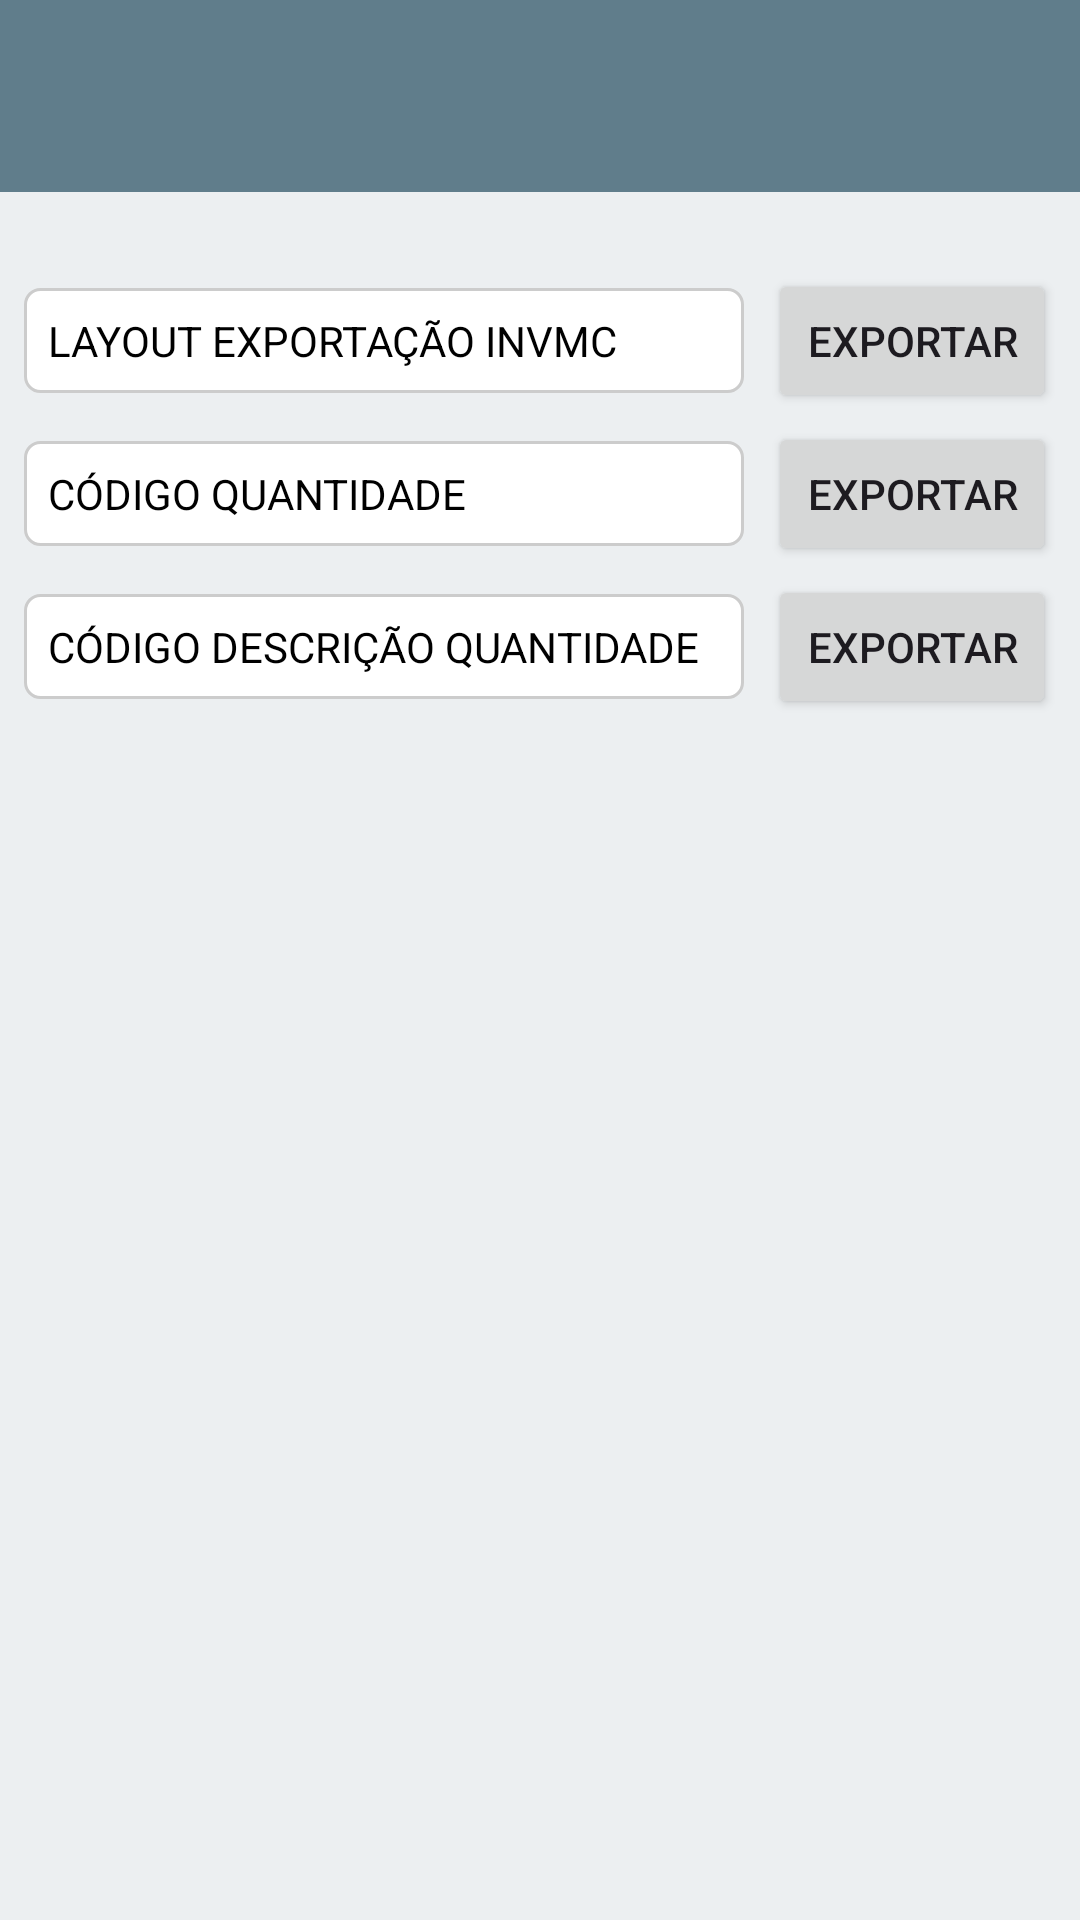

Layout XML and referenced resources for this Android screen:
<!-- AndroidManifest.xml: application theme AppTheme.Urbano -->
<!-- res/layout/activity_tela_escolha_layout_exportacao.xml -->
<?xml version="1.0" encoding="utf-8"?>
<androidx.constraintlayout.widget.ConstraintLayout xmlns:android="http://schemas.android.com/apk/res/android"
    xmlns:app="http://schemas.android.com/apk/res-auto"
    xmlns:tools="http://schemas.android.com/tools"
    android:layout_width="match_parent"
    android:layout_height="match_parent"
    tools:context=".Activities.TelaEscolhaLayoutExportacao">

    <include
        android:id="@+id/includeToolbarEscolherLayout"
        layout="@layout/toobar_customizada"
        android:layout_width="0dp"
        android:layout_height="wrap_content"
        app:layout_constraintEnd_toEndOf="parent"
        app:layout_constraintStart_toStartOf="parent"
        app:layout_constraintTop_toTopOf="parent" />

    <TextView
        android:id="@+id/txtLayoutInvMC"
        android:layout_width="0dp"
        android:layout_height="wrap_content"
        android:layout_marginStart="8dp"
        android:layout_marginTop="32dp"
        android:layout_marginEnd="8dp"
        android:background="@drawable/shape_editi_text_azul"
        android:padding="8dp"
        android:text="LAYOUT EXPORTAÇÃO INVMC"
        android:textColor="@color/black"
        android:textSize="14sp"
        app:layout_constraintEnd_toStartOf="@+id/btnInvMC"
        app:layout_constraintHorizontal_chainStyle="spread_inside"
        app:layout_constraintHorizontal_weight="2.5"
        app:layout_constraintStart_toStartOf="parent"
        app:layout_constraintTop_toBottomOf="@+id/includeToolbarEscolherLayout" />

    <Button
        android:id="@+id/btnInvMC"
        android:layout_width="0dp"
        android:layout_height="wrap_content"
        android:layout_marginEnd="8dp"
        android:text="Exportar"
        app:layout_constraintBottom_toBottomOf="@+id/txtLayoutInvMC"
        app:layout_constraintEnd_toEndOf="parent"
        app:layout_constraintHorizontal_weight="1"
        app:layout_constraintStart_toEndOf="@+id/txtLayoutInvMC"
        app:layout_constraintTop_toTopOf="@+id/txtLayoutInvMC" />


    <TextView
        android:id="@+id/txtOutrosLayout"
        android:layout_width="0dp"
        android:layout_height="wrap_content"
        android:layout_marginStart="8dp"
        android:layout_marginTop="16dp"
        android:layout_marginEnd="8dp"
        android:background="@drawable/shape_editi_text_azul"
        android:padding="8dp"
        android:text="CÓDIGO QUANTIDADE"
        android:textColor="@color/black"
        android:textSize="14sp"
        app:layout_constraintEnd_toStartOf="@+id/btnCodigoQuantidade"
        app:layout_constraintHorizontal_weight="2.5"
        app:layout_constraintStart_toStartOf="parent"
        app:layout_constraintTop_toBottomOf="@+id/txtLayoutInvMC">

    </TextView>

    <Button
        android:id="@+id/btnCodigoQuantidade"
        android:layout_width="0dp"
        android:layout_height="wrap_content"
        android:layout_marginEnd="8dp"
        android:text="Exportar"
        app:layout_constraintBottom_toBottomOf="@+id/txtOutrosLayout"
        app:layout_constraintEnd_toEndOf="parent"
        app:layout_constraintHorizontal_weight="1"
        app:layout_constraintStart_toEndOf="@+id/txtOutrosLayout"
        app:layout_constraintTop_toTopOf="@+id/txtOutrosLayout">

    </Button>


    <TextView
        android:id="@+id/txtCodigoDescricaoQuantidade"
        android:layout_width="0dp"
        android:layout_height="wrap_content"
        android:layout_marginStart="8dp"
        android:layout_marginTop="16dp"
        android:layout_marginEnd="8dp"
        android:background="@drawable/shape_editi_text_azul"
        android:padding="8dp"
        android:text="CÓDIGO DESCRIÇÃO QUANTIDADE"
        android:textColor="@color/black"
        android:textSize="14sp"
        app:layout_constraintEnd_toStartOf="@+id/btnCodigoDescricaoQuantidade"
        app:layout_constraintHorizontal_bias="0.5"
        app:layout_constraintHorizontal_weight="2.5"
        app:layout_constraintStart_toStartOf="parent"
        app:layout_constraintTop_toBottomOf="@+id/txtOutrosLayout"
        app:layout_goneMarginEnd="8dp">

    </TextView>

    <Button
        android:id="@+id/btnCodigoDescricaoQuantidade"
        android:layout_width="0dp"
        android:layout_height="wrap_content"
        android:layout_marginEnd="8dp"
        android:text="Exportar"
        app:layout_constraintBottom_toBottomOf="@+id/txtCodigoDescricaoQuantidade"
        app:layout_constraintEnd_toEndOf="parent"
        app:layout_constraintHorizontal_bias="0.5"
        app:layout_constraintHorizontal_weight="1"
        app:layout_constraintStart_toEndOf="@+id/txtCodigoDescricaoQuantidade"
        app:layout_constraintTop_toTopOf="@+id/txtCodigoDescricaoQuantidade">

    </Button>


</androidx.constraintlayout.widget.ConstraintLayout>
<!-- res/layout/toobar_customizada.xml (included above) -->
<?xml version="1.0" encoding="utf-8"?>
<androidx.constraintlayout.widget.ConstraintLayout
    xmlns:android="http://schemas.android.com/apk/res/android"
    xmlns:app="http://schemas.android.com/apk/res-auto"
    android:layout_width="match_parent"
    android:layout_height="wrap_content">

    <com.google.android.material.appbar.MaterialToolbar
        android:id="@+id/tbPrinciapl"
        android:layout_width="0dp"
        android:layout_height="wrap_content"
        android:background="?attr/colorPrimary"
        android:minHeight="?attr/actionBarSize"
        android:theme="?attr/actionBarTheme"
        app:layout_constraintBottom_toBottomOf="parent"
        app:layout_constraintEnd_toEndOf="parent"
        app:layout_constraintHorizontal_bias="0.0"
        app:layout_constraintStart_toStartOf="parent"
        app:layout_constraintTop_toTopOf="parent"
        app:layout_constraintVertical_bias="0.0"
        app:subtitleTextColor="@color/white"
        app:titleTextColor="@color/white" />
</androidx.constraintlayout.widget.ConstraintLayout>
<!-- resources referenced by this layout -->
<resources>
  <color name="black">#FF000000</color>
  <color name="white">#FFFFFFFF</color>
  <!-- drawable shape_editi_text_azul (drawable) -->
  <shape xmlns:android="http://schemas.android.com/apk/res/android"
      android:shape="rectangle">
      <solid android:color="#FFFFFF" />
      <corners android:radius="5dp" />
      <stroke
          android:width="1dp"
          android:color="#CCCCCC" />
  </shape>
  <style name="AppTheme.Urbano" parent="Base.Theme.Inventario">
          <item name="colorPrimary">@color/color_primary_urbano</item>
          <item name="colorPrimaryVariant">@color/color_primary_variant_urbano</item>
          <item name="colorOnPrimary">@color/color_on_primary_urbano</item>
          <item name="colorSecondary">@color/color_secondary_urbano</item>
          <item name="colorSecondaryVariant">@color/color_secondary_variant_urbano</item>
          <item name="colorOnSecondary">@color/color_on_secondary_urbano</item>
          <item name="android:colorBackground">@color/color_background_urbano</item>
          <item name="android:windowBackground">@color/color_background_urbano</item>
      </style>
  <style name="Base.Theme.Inventario" parent="Theme.Material3.DayNight.NoActionBar">
          
          
      </style>
  <color name="color_primary_urbano">#607D8B</color>
  <color name="color_primary_variant_urbano">#ECEFF1</color>
  <color name="color_on_primary_urbano">#FFFFFF</color>
  <color name="color_secondary_urbano">#52859E</color>
  <color name="color_secondary_variant_urbano">#8BC34A</color>
  <color name="color_on_secondary_urbano">#FFFFFF</color>
  <color name="color_background_urbano">#ECEFF1</color>
</resources>
